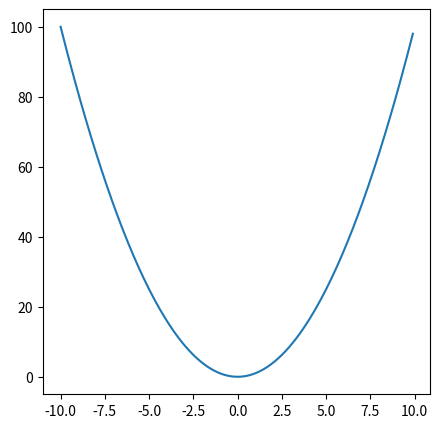

The script that saved this image:
import numpy as np
import matplotlib.pyplot as plt

x = np.array(np.arange(-10, 10, 0.1))
y =  x**2

plt.figure(figsize=(5, 5))
plt.plot(x, y)
plt.show()